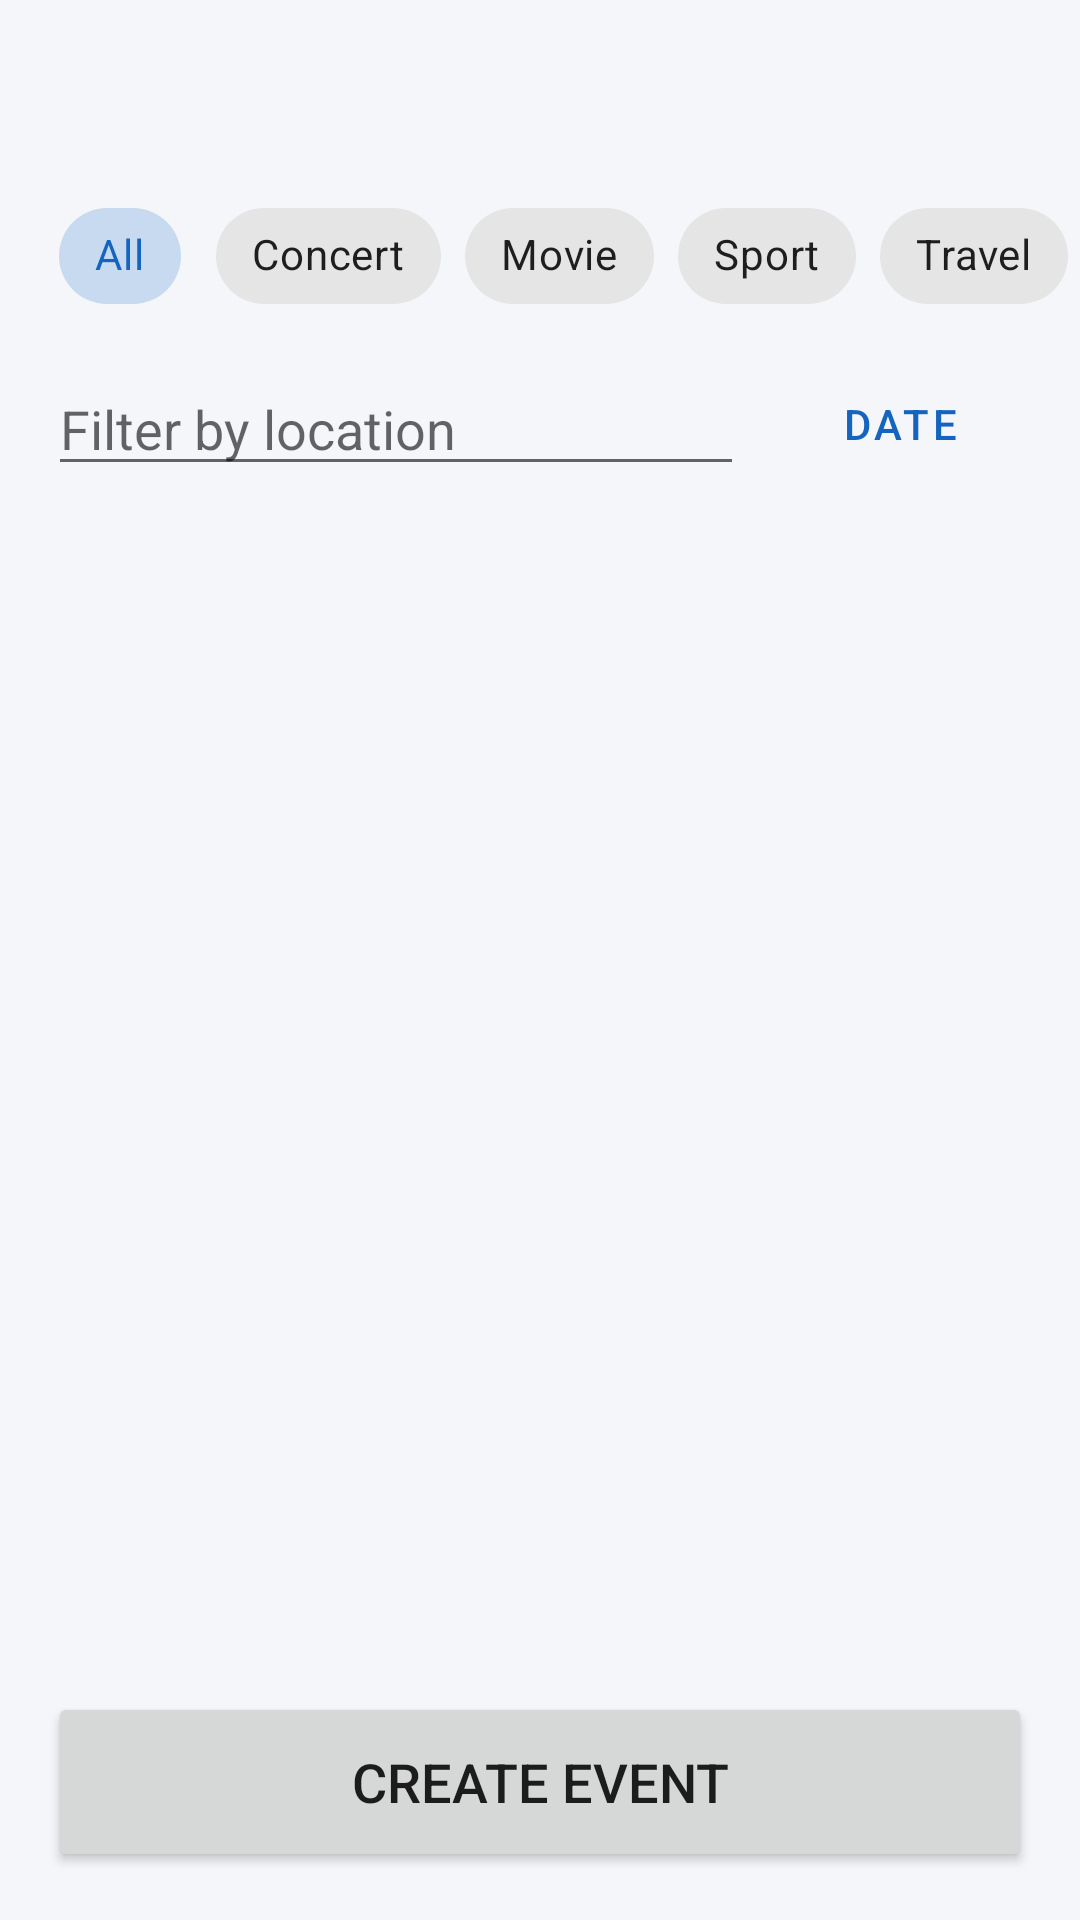

Produce the Android XML layout that renders to this screen, including the resource entries it uses.
<!-- AndroidManifest.xml: application theme Theme.TicketReservation -->
<!-- res/layout/activity_event_listing.xml -->
<?xml version="1.0" encoding="utf-8"?>
<LinearLayout
    xmlns:android="http://schemas.android.com/apk/res/android"
    xmlns:app="http://schemas.android.com/apk/res-auto"
    xmlns:tools="http://schemas.android.com/tools"
    android:layout_width="match_parent"
    android:layout_height="match_parent"
    android:orientation="vertical">

    <TextView
        android:id="@+id/welcome_text"
        android:layout_width="match_parent"
        android:layout_height="wrap_content"
        android:padding="16dp"
        android:textSize="22sp"
        android:textStyle="bold"
        android:textColor="@color/black" />

    <HorizontalScrollView
        android:layout_width="match_parent"
        android:layout_height="wrap_content"
        android:scrollbars="none"
        android:paddingStart="16dp"
        android:paddingEnd="16dp"
        android:clipToPadding="false">

        <com.google.android.material.chip.ChipGroup
            android:id="@+id/chipGroupFilters"
            android:layout_width="wrap_content"
            android:layout_height="wrap_content"
            app:singleSelection="true"
            app:selectionRequired="true">

            <com.google.android.material.chip.Chip
                android:id="@+id/chipAll"
                style="@style/Widget.MaterialComponents.Chip.Choice"
                android:layout_width="wrap_content"
                android:layout_height="wrap_content"
                android:text="All"
                android:checked="true" />

            <com.google.android.material.chip.Chip
                android:id="@+id/chipConcert"
                style="@style/Widget.MaterialComponents.Chip.Choice"
                android:layout_width="wrap_content"
                android:layout_height="wrap_content"
                android:text="Concert" />

            <com.google.android.material.chip.Chip
                android:id="@+id/chipMovie"
                style="@style/Widget.MaterialComponents.Chip.Choice"
                android:layout_width="wrap_content"
                android:layout_height="wrap_content"
                android:text="Movie" />

            <com.google.android.material.chip.Chip
                android:id="@+id/chipSport"
                style="@style/Widget.MaterialComponents.Chip.Choice"
                android:layout_width="wrap_content"
                android:layout_height="wrap_content"
                android:text="Sport" />

            <com.google.android.material.chip.Chip
                android:id="@+id/chipTravel"
                style="@style/Widget.MaterialComponents.Chip.Choice"
                android:layout_width="wrap_content"
                android:layout_height="wrap_content"
                android:text="Travel" />

        </com.google.android.material.chip.ChipGroup>
    </HorizontalScrollView>

    <LinearLayout
        android:layout_width="match_parent"
        android:layout_height="wrap_content"
        android:orientation="horizontal"
        android:paddingStart="16dp"
        android:paddingEnd="16dp"
        android:layout_marginTop="8dp"
        android:layout_marginBottom="8dp"
        android:gravity="center_vertical">

        <EditText
            android:id="@+id/etLocationFilter"
            android:layout_width="0dp"
            android:layout_height="wrap_content"
            android:layout_weight="1"
            android:hint="Filter by location"
            android:inputType="text"
            android:maxLines="1" />

        <Button
            android:id="@+id/btnDateFilter"
            style="@style/Widget.MaterialComponents.Button.OutlinedButton"
            android:layout_width="wrap_content"
            android:layout_height="wrap_content"
            android:layout_marginStart="8dp"
            android:text="Date" />

        <ImageButton
            android:id="@+id/btnClearDate"
            android:layout_width="wrap_content"
            android:layout_height="wrap_content"
            android:background="?attr/selectableItemBackgroundBorderless"
            android:src="@android:drawable/ic_menu_close_clear_cancel"
            android:visibility="gone" />
    </LinearLayout>

    <androidx.recyclerview.widget.RecyclerView
        android:id="@+id/rvEvents"
        android:layout_width="match_parent"
        android:layout_height="0dp"
        android:layout_weight="1"
        tools:listitem="@layout/item_event" />

    <Button
        android:id="@+id/btnGoToCreateEvent"
        android:layout_width="match_parent"
        android:layout_height="60dp"
        android:layout_margin="16dp"
        android:text="Create Event"
        android:textSize="18sp" />

</LinearLayout>
<!-- res/layout/item_event.xml (included above) -->
<?xml version="1.0" encoding="utf-8"?>
<com.google.android.material.card.MaterialCardView
    xmlns:android="http://schemas.android.com/apk/res/android"
    xmlns:app="http://schemas.android.com/apk/res-auto"
    xmlns:tools="http://schemas.android.com/tools"
    android:layout_width="match_parent"
    android:layout_height="wrap_content"
    android:layout_marginHorizontal="16dp"
    android:layout_marginVertical="8dp"
    app:cardCornerRadius="12dp"
    app:cardElevation="2dp"
    app:strokeWidth="1dp"
    app:strokeColor="#E0E0E0">

    <androidx.constraintlayout.widget.ConstraintLayout
        android:layout_width="match_parent"
        android:layout_height="wrap_content"
        android:padding="16dp">

        <TextView
            android:id="@+id/tvEventName"
            android:layout_width="0dp"
            android:layout_height="wrap_content"
            android:textColor="@color/primary"
            android:textSize="20sp"
            android:textStyle="bold"
            app:layout_constraintStart_toStartOf="parent"
            app:layout_constraintEnd_toStartOf="@id/buttonDeleteEvent"
            app:layout_constraintTop_toTopOf="parent"
            tools:text="Montreal Jazz Festival" />

        <com.google.android.material.chip.Chip
            android:id="@+id/tvEventCategory"
            style="@style/Widget.MaterialComponents.Chip.Action"
            android:layout_width="wrap_content"
            android:layout_height="wrap_content"
            android:layout_marginTop="4dp"
            android:clickable="false"
            android:textSize="12sp"
            app:chipMinHeight="24dp"
            app:layout_constraintStart_toStartOf="parent"
            app:layout_constraintTop_toBottomOf="@id/tvEventName"
            tools:text="CONCERT" />

        <TextView
            android:id="@+id/tvEventLocation"
            android:layout_width="0dp"
            android:layout_height="wrap_content"
            android:layout_marginTop="4dp"
            android:textColor="@color/text_primary"
            android:textSize="14sp"
            app:layout_constraintEnd_toEndOf="parent"
            app:layout_constraintHorizontal_bias="0.0"
            app:layout_constraintStart_toStartOf="parent"
            app:layout_constraintTop_toBottomOf="@id/tvEventCategory"
            tools:text="Place des Arts, Montreal" />

        <TextView
            android:id="@+id/tvEventDateTime"
            android:layout_width="0dp"
            android:layout_height="wrap_content"
            android:layout_marginTop="4dp"
            android:textColor="@color/text_secondary"
            android:textSize="14sp"
            app:layout_constraintEnd_toEndOf="parent"
            app:layout_constraintStart_toStartOf="parent"
            app:layout_constraintTop_toBottomOf="@id/tvEventLocation"
            tools:text="Oct 25, 2023 • 7:00 PM" />

        <TextView
            android:id="@+id/tvEventSeats"
            android:layout_width="wrap_content"
            android:layout_height="wrap_content"
            android:layout_marginTop="8dp"
            android:textColor="@color/error"
            android:textSize="13sp"
            android:textStyle="bold"
            app:layout_constraintStart_toStartOf="parent"
            app:layout_constraintTop_toBottomOf="@id/tvEventDateTime"
            app:layout_constraintBottom_toBottomOf="parent"
            tools:text="150 seats remaining" />

        <Button
            android:id="@+id/buttonDeleteEvent"
            android:layout_width="wrap_content"
            android:layout_height="wrap_content"
            android:text="Delete"
            app:backgroundTint="@color/error"
            app:layout_constraintEnd_toEndOf="parent"
            app:layout_constraintTop_toTopOf="parent" />

        <Button
            android:id="@+id/buttonEditEvent"
            android:layout_width="wrap_content"
            android:layout_height="wrap_content"
            android:layout_marginTop="4dp"
            android:text="Edit"
            app:layout_constraintEnd_toEndOf="parent"
            app:layout_constraintTop_toBottomOf="@id/buttonDeleteEvent" />

    </androidx.constraintlayout.widget.ConstraintLayout>

</com.google.android.material.card.MaterialCardView>
<!-- resources referenced by this layout -->
<resources>
  <color name="black">#000000</color>
  <color name="error">#B00020</color>
  <color name="primary">#1565C0</color>
  <color name="text_primary">#212121</color>
  <color name="text_secondary">#757575</color>
  <style name="Theme.TicketReservation" parent="Theme.MaterialComponents.Light.NoActionBar">
          <item name="colorPrimary">@color/primary</item>
          <item name="colorPrimaryVariant">@color/primary_dark</item>
          <item name="colorOnPrimary">@android:color/white</item>
          <item name="colorSecondary">@color/accent</item>
          <item name="colorOnSecondary">@android:color/white</item>
          <item name="colorError">@color/error</item>
          <item name="android:windowBackground">@color/background</item>
      </style>
  <color name="primary_dark">#003c8f</color>
  <color name="accent">#FF6F00</color>
  <color name="background">#F4F6F9</color>
</resources>
